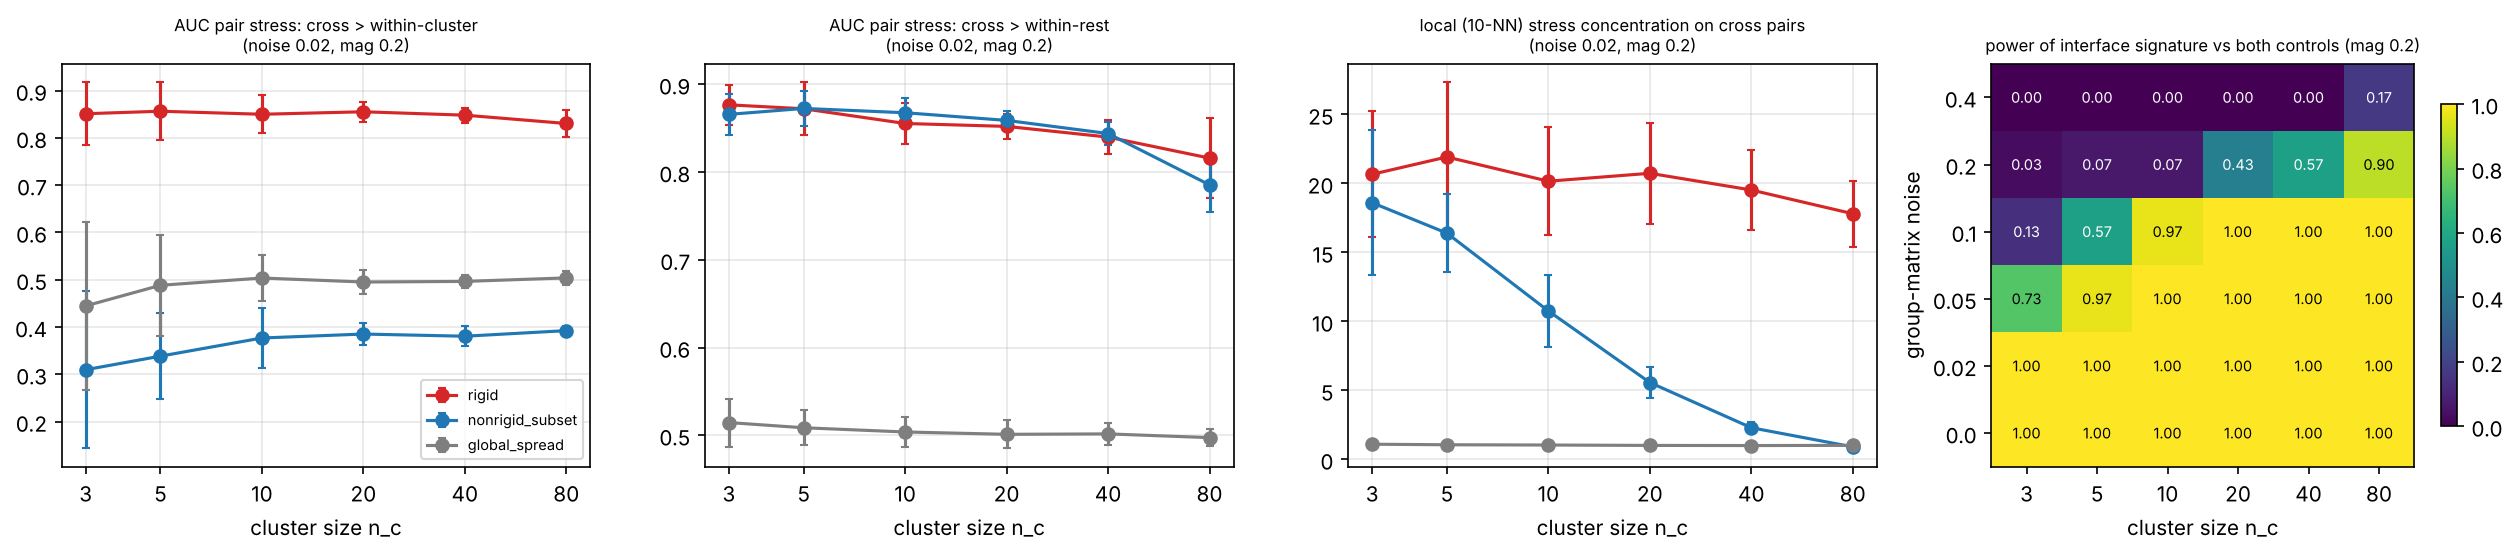

Values plotted in this chart, from the file beside it:
condition, mag, noise, n_c, n_reps, stress1, stress1_sd, auc_cr_cc, auc_cr_cc_sd, auc_cr_rr, auc_cr_rr_sd, conc_cr, conc_cr_sd, knn_conc_cr, knn_conc_cr_sd, rigidity, rigidity_sd, proc_auc, proc_auc_sd, seed
rigid, 0.1, 0.0, 3, 30, 0.007708, 0.000766, 0.996, 0.00326, 0.9909, 0.00598, 30.08, 0.2661, 945159, 3360208, 4.9242179807072355e-05, 6.724874082881461e-05, 1.0, 0.0, 20261105
rigid, 0.2, 0.0, 3, 30, 0.01483, 0.002252, 0.9973, 0.00271, 0.9933, 0.00544, 30.18, 0.2147, 467834, 1174708, 3.4851482463729045e-05, 6.677935762039198e-05, 1.0, 0.0, 20261105
rigid, 0.1, 0.02, 3, 30, 0.02122, 0.0004028, 0.7132, 0.1216, 0.7615, 0.02888, 4.836, 0.9054, 6.198, 1.662, 0.265, 0.2347, 1.0, 0.0, 20261105
rigid, 0.2, 0.02, 3, 30, 0.02493, 0.0009967, 0.851, 0.06685, 0.8765, 0.02241, 11.81, 1.378, 20.66, 4.58, 0.07094, 0.05568, 1.0, 0.0, 20261105
rigid, 0.1, 0.05, 3, 30, 0.05018, 0.0004635, 0.5656, 0.182, 0.6105, 0.03417, 1.817, 0.3094, 1.944, 0.5517, 0.7083, 0.6585, 0.9871, 0.03786, 20261105
rigid, 0.2, 0.05, 3, 30, 0.05185, 0.0007434, 0.6845, 0.1273, 0.7275, 0.03495, 3.615, 0.7337, 4.247, 1.604, 0.3479, 0.313, 1.0, 0.0, 20261105
rigid, 0.1, 0.1, 3, 30, 0.09906, 0.0006384, 0.5191, 0.1607, 0.5484, 0.02518, 1.299, 0.1609, 1.386, 0.3742, 0.8603, 0.6055, 0.9128, 0.07884, 20261105
rigid, 0.2, 0.1, 3, 30, 0.09973, 0.0008272, 0.5746, 0.1283, 0.6235, 0.02687, 1.926, 0.2527, 2.083, 0.5858, 0.5838, 0.4102, 0.9886, 0.04342, 20261105
rigid, 0.1, 0.2, 3, 30, 0.1936, 0.001267, 0.5163, 0.2042, 0.5422, 0.03301, 1.242, 0.2057, 1.321, 0.3669, 0.9334, 0.8109, 0.7329, 0.1516, 20261105
rigid, 0.2, 0.2, 3, 30, 0.1939, 0.001196, 0.5098, 0.1827, 0.5532, 0.02467, 1.318, 0.1954, 1.297, 0.2292, 0.8848, 0.7663, 0.9282, 0.07873, 20261105
rigid, 0.1, 0.4, 3, 30, 0.3512, 0.002334, 0.5301, 0.1579, 0.5178, 0.03289, 1.122, 0.1815, 1.143, 0.341, 0.9548, 1.012, 0.5757, 0.1729, 20261105
rigid, 0.2, 0.4, 3, 30, 0.3511, 0.002168, 0.538, 0.1379, 0.5223, 0.03171, 1.116, 0.1812, 1.126, 0.3025, 0.7959, 0.6929, 0.6815, 0.1489, 20261105
rigid, 0.1, 0.0, 5, 30, 0.009821, 0.001219, 0.9948, 0.003828, 0.988, 0.007334, 18.23, 0.2033, 254491, 878297, 0.0001326, 0.000188, 1.0, 0.0, 20261105
rigid, 0.2, 0.0, 5, 30, 0.0186, 0.001889, 0.9953, 0.005114, 0.9898, 0.008822, 18.3, 0.125, 2115290, 8438411, 8.142226334321427e-05, 0.0001472, 1.0, 0.0, 20261105
rigid, 0.1, 0.02, 5, 30, 0.02211, 0.0005358, 0.729, 0.07157, 0.7619, 0.03726, 4.451, 0.6198, 5.918, 1.124, 0.2495, 0.1477, 0.9996, 0.001569, 20261105
rigid, 0.2, 0.02, 5, 30, 0.02806, 0.00184, 0.8563, 0.06138, 0.872, 0.03035, 9.567, 1.094, 21.92, 5.426, 0.07118, 0.05382, 1.0, 0.0, 20261105
rigid, 0.1, 0.05, 5, 30, 0.05041, 0.000364, 0.5754, 0.07306, 0.5982, 0.02601, 1.649, 0.2127, 1.739, 0.458, 0.6491, 0.3145, 0.9932, 0.01196, 20261105
rigid, 0.2, 0.05, 5, 30, 0.05321, 0.0008568, 0.6981, 0.08711, 0.7222, 0.03051, 3.388, 0.5251, 4.243, 1.174, 0.2942, 0.1817, 0.9999, 0.0004173, 20261105
rigid, 0.1, 0.1, 5, 30, 0.09912, 0.0006486, 0.5202, 0.07827, 0.543, 0.02508, 1.24, 0.135, 1.271, 0.3428, 0.8793, 0.4529, 0.899, 0.06195, 20261105
rigid, 0.2, 0.1, 5, 30, 0.1006, 0.0006953, 0.6026, 0.0943, 0.6038, 0.02427, 1.694, 0.2027, 1.787, 0.3389, 0.667, 0.4736, 0.9931, 0.01502, 20261105
rigid, 0.1, 0.2, 5, 30, 0.194, 0.001192, 0.5191, 0.09322, 0.5328, 0.02255, 1.197, 0.1381, 1.217, 0.2942, 0.8231, 0.387, 0.7066, 0.1105, 20261105
rigid, 0.2, 0.2, 5, 30, 0.1946, 0.001518, 0.5275, 0.1007, 0.55, 0.02247, 1.288, 0.1527, 1.311, 0.3105, 0.8033, 0.4333, 0.9135, 0.05965, 20261105
rigid, 0.1, 0.4, 5, 30, 0.3513, 0.002419, 0.5887, 0.06876, 0.5082, 0.02453, 1.049, 0.125, 1.043, 0.2604, 0.626, 0.372, 0.524, 0.137, 20261105
rigid, 0.2, 0.4, 5, 30, 0.3518, 0.002183, 0.5732, 0.05818, 0.5045, 0.02905, 1.046, 0.1562, 1.225, 0.3207, 0.5833, 0.2308, 0.6539, 0.1124, 20261105
rigid, 0.1, 0.0, 10, 30, 0.01314, 0.001055, 0.985, 0.01068, 0.973, 0.01551, 9.332, 0.1537, 17768, 36201, 0.0006791, 0.001144, 1.0, 0.0, 20261105
rigid, 0.2, 0.0, 10, 30, 0.02573, 0.003117, 0.9892, 0.01014, 0.9809, 0.01605, 9.364, 0.1749, 297333, 1105999, 0.0005505, 0.001161, 1.0, 0.0, 20261105
rigid, 0.1, 0.02, 10, 30, 0.02396, 0.0007692, 0.7448, 0.04881, 0.7593, 0.0248, 3.672, 0.3476, 5.903, 1.278, 0.2185, 0.09096, 1.0, 0.0, 20261105
rigid, 0.2, 0.02, 10, 30, 0.03293, 0.002486, 0.8499, 0.03973, 0.8552, 0.02293, 6.269, 0.4043, 20.16, 3.906, 0.06593, 0.0299, 1.0, 0.0, 20261105
rigid, 0.1, 0.05, 10, 30, 0.0512, 0.0004785, 0.5929, 0.03813, 0.5921, 0.02056, 1.564, 0.1374, 1.731, 0.343, 0.6013, 0.1602, 0.9874, 0.01736, 20261105
rigid, 0.2, 0.05, 10, 30, 0.05638, 0.001167, 0.7106, 0.04015, 0.7142, 0.02275, 2.905, 0.2732, 4.424, 0.7688, 0.2877, 0.1011, 0.9999, 0.0003122, 20261105
rigid, 0.1, 0.1, 10, 30, 0.09937, 0.0006181, 0.5183, 0.04515, 0.5353, 0.01844, 1.168, 0.1044, 1.207, 0.2831, 0.9095, 0.1958, 0.8819, 0.05364, 20261105
rigid, 0.2, 0.1, 10, 30, 0.1021, 0.0007491, 0.5843, 0.03819, 0.595, 0.01954, 1.587, 0.1443, 1.831, 0.3492, 0.602, 0.1428, 0.9964, 0.0043, 20261105
rigid, 0.1, 0.2, 10, 30, 0.1937, 0.001314, 0.5093, 0.04616, 0.5123, 0.02407, 1.067, 0.1336, 1.066, 0.2255, 0.8702, 0.2396, 0.6601, 0.1097, 20261105
rigid, 0.2, 0.2, 10, 30, 0.1952, 0.001698, 0.5213, 0.04009, 0.5301, 0.02172, 1.154, 0.1149, 1.277, 0.2737, 0.8421, 0.1804, 0.8743, 0.06914, 20261105
rigid, 0.1, 0.4, 10, 30, 0.3516, 0.002048, 0.5431, 0.0352, 0.5103, 0.02028, 1.055, 0.1062, 1.025, 0.202, 0.7508, 0.2022, 0.5364, 0.1047, 20261105
rigid, 0.2, 0.4, 10, 30, 0.3519, 0.002122, 0.5391, 0.04467, 0.5085, 0.02905, 1.043, 0.1424, 1.032, 0.2014, 0.7439, 0.2015, 0.639, 0.09299, 20261105
rigid, 0.1, 0.0, 20, 30, 0.01778, 0.001479, 0.9783, 0.0184, 0.9641, 0.02863, 4.953, 0.1257, 182871, 650893, 0.00162, 0.002865, 1.0, 0.0, 20261105
rigid, 0.2, 0.0, 20, 30, 0.03589, 0.003625, 0.9724, 0.01967, 0.9536, 0.03367, 4.927, 0.1237, 376890, 2026629, 0.001892, 0.002419, 1.0, 0.0, 20261105
rigid, 0.1, 0.02, 20, 30, 0.02659, 0.00109, 0.7442, 0.02455, 0.7457, 0.02265, 2.753, 0.1754, 5.604, 0.7513, 0.2126, 0.04084, 0.9993, 0.002881, 20261105
rigid, 0.2, 0.02, 20, 30, 0.04053, 0.002345, 0.8552, 0.02126, 0.8519, 0.01466, 3.981, 0.1255, 20.73, 3.641, 0.06393, 0.01634, 1.0, 0.0, 20261105
rigid, 0.1, 0.05, 20, 30, 0.05252, 0.0005072, 0.5831, 0.03334, 0.5933, 0.01741, 1.464, 0.09559, 1.705, 0.2587, 0.6399, 0.1021, 0.9809, 0.02844, 20261105
rigid, 0.2, 0.05, 20, 30, 0.06111, 0.001745, 0.6975, 0.03681, 0.7056, 0.01804, 2.343, 0.1354, 4.335, 0.7046, 0.303, 0.06647, 0.9998, 0.0004738, 20261105
rigid, 0.1, 0.1, 20, 30, 0.1002, 0.0006707, 0.5285, 0.02166, 0.5345, 0.01383, 1.153, 0.07656, 1.193, 0.1701, 0.8632, 0.1326, 0.8649, 0.04377, 20261105
rigid, 0.2, 0.1, 20, 30, 0.1046, 0.001276, 0.5876, 0.02763, 0.5952, 0.01753, 1.485, 0.1042, 1.917, 0.3237, 0.6223, 0.08869, 0.9811, 0.0165, 20261105
rigid, 0.1, 0.2, 20, 30, 0.1943, 0.001589, 0.5075, 0.0249, 0.5093, 0.01467, 1.035, 0.07122, 1.025, 0.1453, 0.918, 0.1217, 0.6441, 0.04732, 20261105
rigid, 0.2, 0.2, 20, 30, 0.1966, 0.001965, 0.5381, 0.02381, 0.5276, 0.02274, 1.12, 0.1057, 1.2, 0.1316, 0.8001, 0.1187, 0.8396, 0.04356, 20261105
rigid, 0.1, 0.4, 20, 30, 0.3517, 0.001894, 0.5356, 0.02864, 0.497, 0.01656, 0.9833, 0.07236, 0.9846, 0.1454, 0.7847, 0.1334, 0.4711, 0.08303, 20261105
rigid, 0.2, 0.4, 20, 30, 0.3521, 0.002964, 0.5392, 0.02746, 0.5042, 0.01651, 1.013, 0.08292, 1.055, 0.1403, 0.7657, 0.08906, 0.5606, 0.04872, 20261105
rigid, 0.1, 0.0, 40, 30, 0.02357, 0.001718, 0.947, 0.03384, 0.9188, 0.04911, 2.795, 0.07934, 1496, 2384, 0.007245, 0.007673, 0.995, 0.008413, 20261105
rigid, 0.2, 0.0, 40, 30, 0.04586, 0.004114, 0.9536, 0.03519, 0.93, 0.05331, 2.81, 0.08388, 15994, 46306, 0.005871, 0.007723, 0.99, 0.01801, 20261105
rigid, 0.1, 0.02, 40, 30, 0.03055, 0.001383, 0.7354, 0.02264, 0.7375, 0.02066, 2.047, 0.07767, 5.513, 0.8845, 0.221, 0.03709, 0.9881, 0.01788, 20261105
rigid, 0.2, 0.02, 40, 30, 0.05047, 0.003631, 0.848, 0.01605, 0.8397, 0.01943, 2.515, 0.0771, 19.52, 2.918, 0.07112, 0.016, 0.995, 0.006733, 20261105
rigid, 0.1, 0.05, 40, 30, 0.05453, 0.001068, 0.5852, 0.02493, 0.5863, 0.01859, 1.32, 0.06106, 1.735, 0.2419, 0.6388, 0.0858, 0.9439, 0.03569, 20261105
rigid, 0.2, 0.05, 40, 30, 0.06745, 0.002077, 0.6988, 0.02108, 0.6921, 0.01567, 1.825, 0.0723, 4.02, 0.5097, 0.298, 0.04238, 0.9837, 0.02265, 20261105
rigid, 0.1, 0.1, 40, 30, 0.1011, 0.001035, 0.5259, 0.01683, 0.5296, 0.0107, 1.1, 0.04042, 1.191, 0.1457, 0.8731, 0.08983, 0.797, 0.04369, 20261105
rigid, 0.2, 0.1, 40, 30, 0.1088, 0.001397, 0.5862, 0.02159, 0.5885, 0.01301, 1.335, 0.05742, 1.738, 0.2689, 0.6137, 0.07333, 0.9463, 0.026, 20261105
rigid, 0.1, 0.2, 40, 30, 0.1942, 0.001356, 0.508, 0.0143, 0.5099, 0.01182, 1.035, 0.03884, 1.036, 0.1306, 0.9445, 0.06919, 0.6026, 0.05632, 20261105
rigid, 0.2, 0.2, 40, 30, 0.1982, 0.002598, 0.5304, 0.01717, 0.5242, 0.01575, 1.086, 0.05051, 1.184, 0.1304, 0.8385, 0.0758, 0.777, 0.05599, 20261105
rigid, 0.1, 0.4, 40, 30, 0.3516, 0.00176, 0.5278, 0.0146, 0.5026, 0.01301, 1.012, 0.04058, 0.9701, 0.1263, 0.8323, 0.08268, 0.4772, 0.05338, 20261105
rigid, 0.2, 0.4, 40, 30, 0.3543, 0.00278, 0.5356, 0.01837, 0.5024, 0.01109, 1.016, 0.03757, 1.064, 0.1383, 0.7877, 0.0645, 0.5666, 0.05455, 20261105
... 156 more rows
